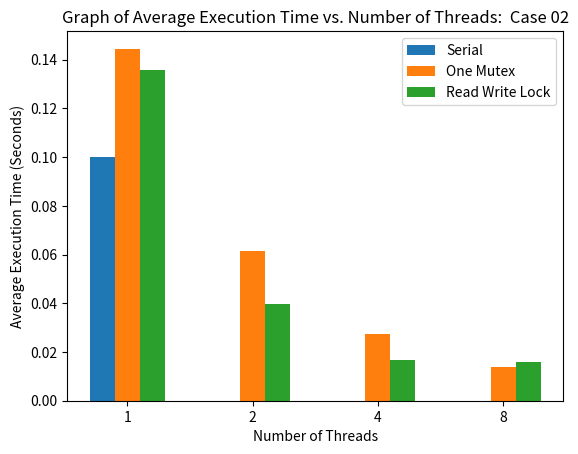

Generate this figure with matplotlib: (Note: this script raises an exception after producing the figure.)
import matplotlib.pyplot as plt
import numpy as np

X = ['1','2','4','8']
serial = [0.100027,0,0,0]
one_mutex = [0.144467,0.061615,0.027435,0.013708]
read_write_lock = [0.135741,0.039784,0.016597,0.015902]

X_axis = np.arange(len(X))

plt.bar(X_axis - 0.2, serial, 0.2, label = 'Serial')
plt.bar(X_axis , one_mutex, 0.2, label = 'One Mutex')
plt.bar(X_axis + 0.2, read_write_lock, 0.2, label = 'Read Write Lock')

plt.xticks(X_axis, X)
plt.xlabel('Number of Threads', fontsize = 10)
plt.ylabel('Average Execution Time (Seconds)', fontsize = 10)
plt.title('Graph of Average Execution Time vs. Number of Threads:  Case 02', fontsize = 12)
plt.legend()
plt.savefig('graphs/Case 02/Case 02.png')
plt.show()
